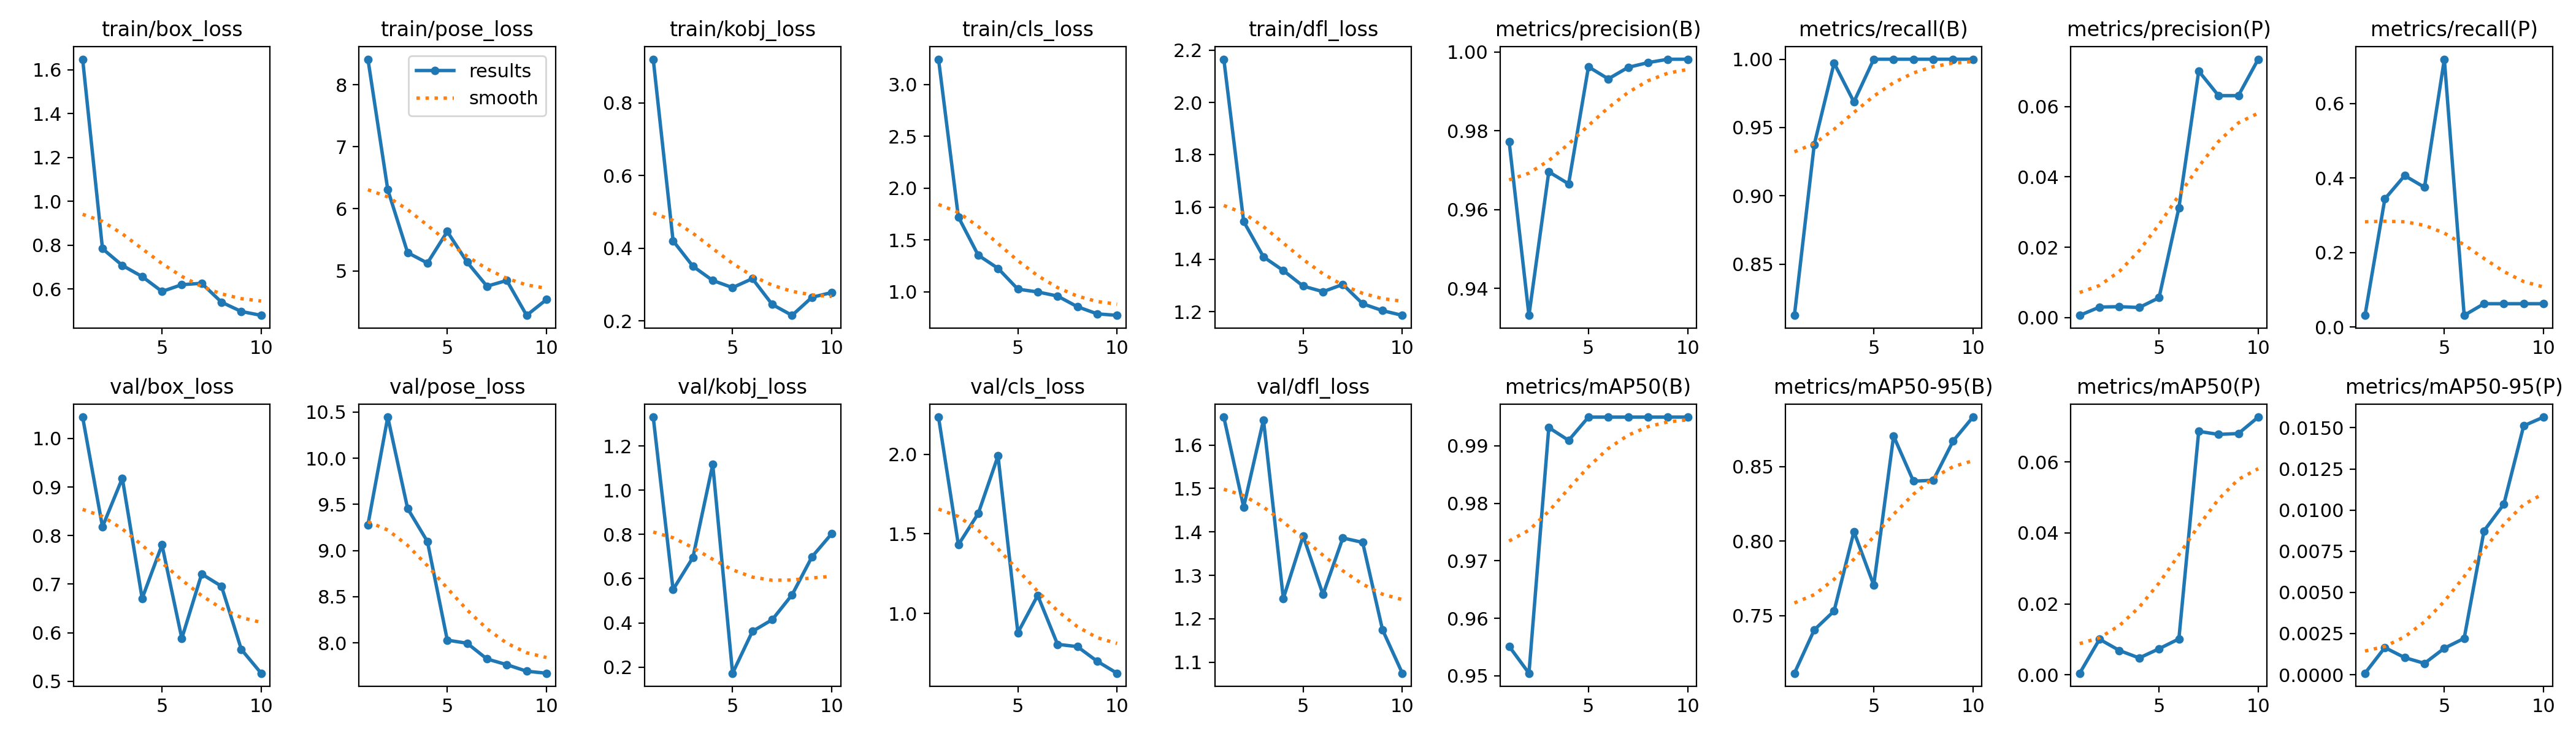

Data behind this chart, as committed beside it:
epoch, train/box_loss, train/pose_loss, train/kobj_loss, train/cls_loss, train/dfl_loss, metrics/precision(B), metrics/recall(B), metrics/mAP50(B), metrics/mAP50-95(B), metrics/precision(P), metrics/recall(P), metrics/mAP50(P), metrics/mAP50-95(P), val/box_loss, val/pose_loss, val/kobj_loss, val/cls_loss, val/dfl_loss, lr/pg0, lr/pg1, lr/pg2
1, 1.647, 8.414, 0.9204, 3.243, 2.166, 0.9773, 0.8125, 0.9551, 0.7114, 0.0006, 0.03125, 0.00046, 9e-05, 1.044, 9.28, 1.332, 2.233, 1.664, 0.0001334, 0.0001334, 0.0001334
2, 0.7837, 6.309, 0.4208, 1.722, 1.545, 0.9332, 0.9375, 0.9504, 0.7405, 0.00296, 0.3438, 0.01004, 0.00165, 0.818, 10.45, 0.5506, 1.432, 1.457, 0.0002553, 0.0002553, 0.0002553
3, 0.7074, 5.293, 0.3507, 1.353, 1.41, 0.9696, 0.9972, 0.9932, 0.7532, 0.00308, 0.4062, 0.00687, 0.00104, 0.9181, 9.456, 0.6958, 1.627, 1.658, 0.0003476, 0.0003476, 0.0003476
4, 0.6566, 5.125, 0.3116, 1.226, 1.357, 0.9665, 0.9688, 0.9909, 0.8064, 0.00283, 0.375, 0.00476, 0.00069, 0.6706, 9.097, 1.117, 1.989, 1.247, 0.0004102, 0.0004102, 0.0004102
5, 0.5886, 5.634, 0.2919, 1.026, 1.298, 0.9962, 1, 0.995, 0.7705, 0.00562, 0.7188, 0.00736, 0.00161, 0.7809, 8.029, 0.1718, 0.88, 1.391, 0.000443, 0.000443, 0.000443
6, 0.6195, 5.14, 0.3166, 0.9989, 1.277, 0.9932, 1, 0.995, 0.8706, 0.03119, 0.03125, 0.01013, 0.00221, 0.5884, 7.995, 0.3614, 1.114, 1.256, 0.0004462, 0.0004462, 0.0004462
7, 0.6259, 4.752, 0.2455, 0.9593, 1.304, 0.9961, 1, 0.995, 0.8403, 0.07013, 0.0625, 0.0686, 0.00874, 0.7209, 7.825, 0.4144, 0.8071, 1.386, 0.0004196, 0.0004196, 0.0004196
8, 0.5398, 4.844, 0.2156, 0.8564, 1.23, 0.9973, 1, 0.995, 0.8409, 0.06314, 0.0625, 0.06774, 0.01036, 0.6957, 7.763, 0.527, 0.7927, 1.376, 0.0003634, 0.0003634, 0.0003634
9, 0.4974, 4.281, 0.2652, 0.7876, 1.204, 0.9982, 1, 0.995, 0.8672, 0.06314, 0.0625, 0.06799, 0.01512, 0.5657, 7.692, 0.6985, 0.7007, 1.175, 0.0002774, 0.0002774, 0.0002774
10, 0.4797, 4.536, 0.2785, 0.7731, 1.186, 0.9982, 1, 0.995, 0.8833, 0.07351, 0.0625, 0.07262, 0.01565, 0.5167, 7.67, 0.804, 0.6257, 1.075, 0.0001617, 0.0001617, 0.0001617
